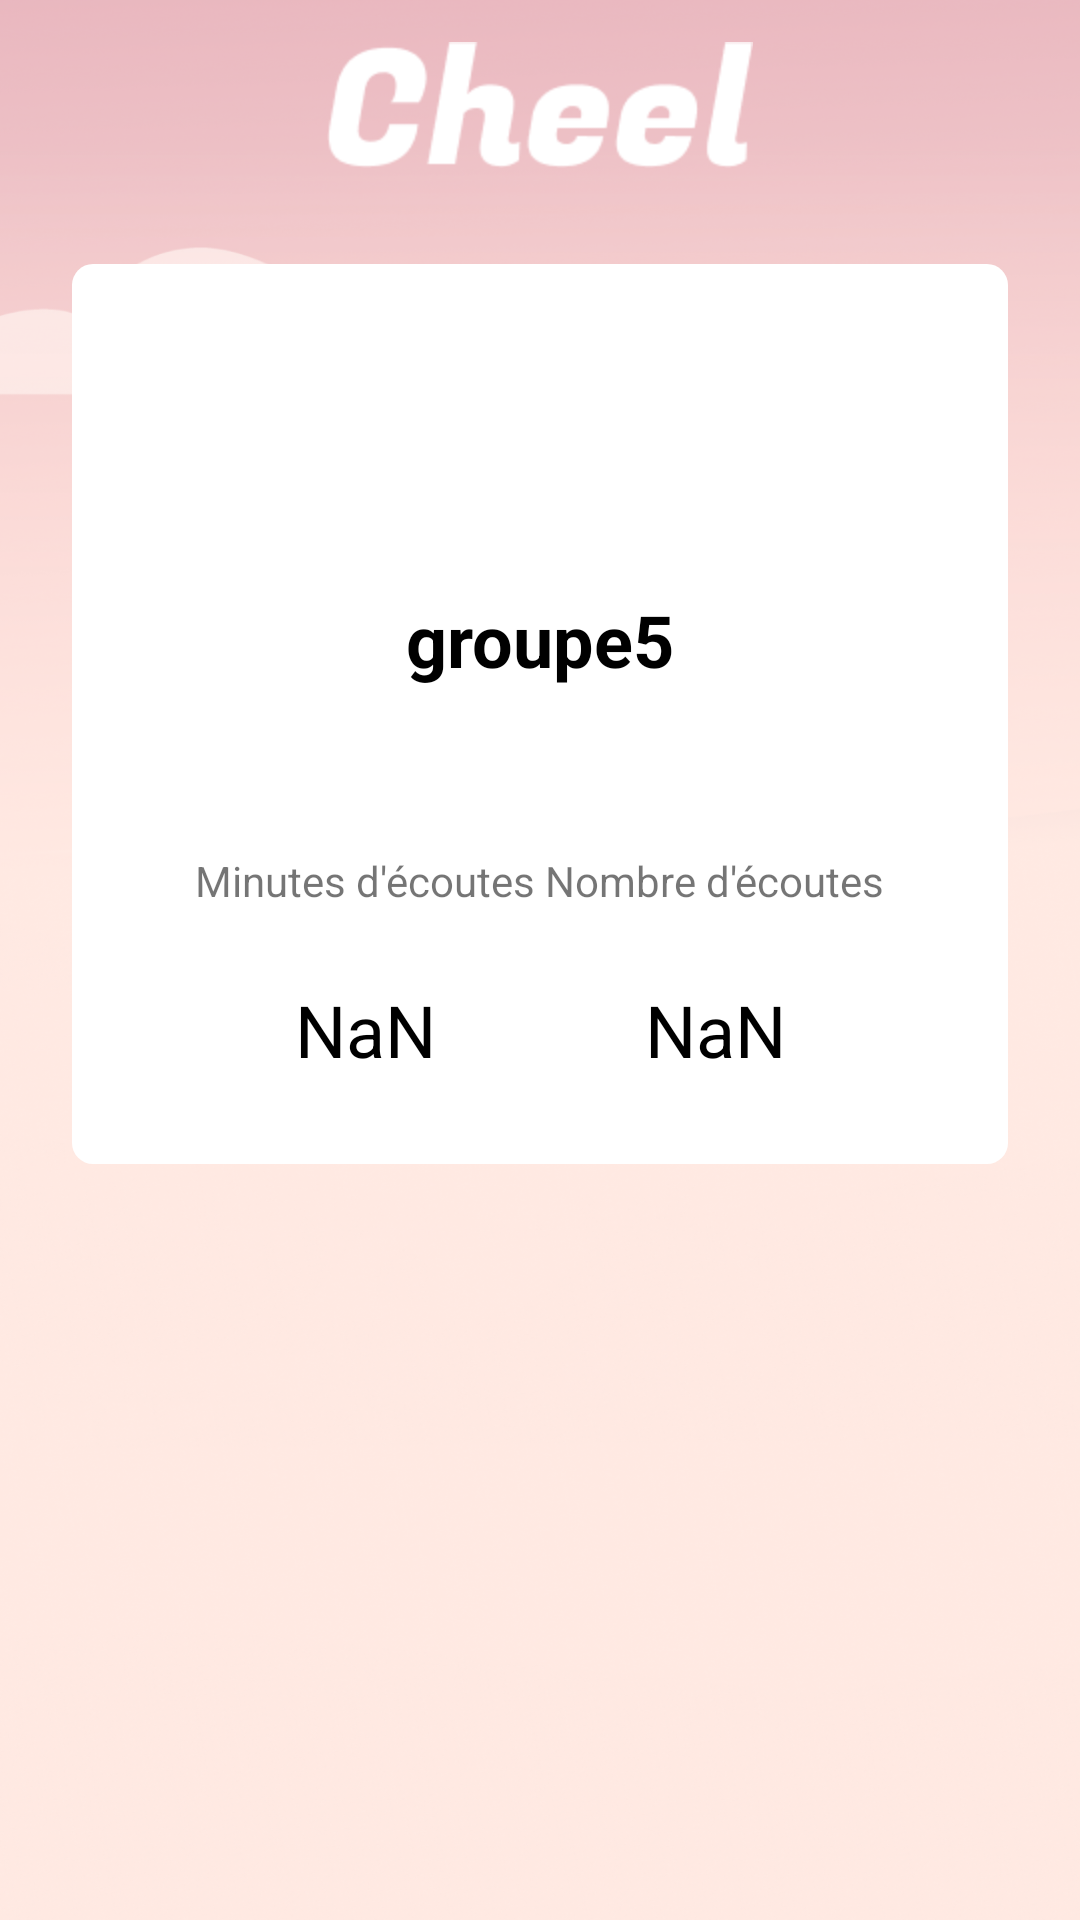

Android layout source for this screen:
<!-- AndroidManifest.xml: application theme Theme.Cheel -->
<!-- res/layout/fragment_profile.xml -->
<?xml version="1.0" encoding="utf-8"?>
<androidx.constraintlayout.widget.ConstraintLayout xmlns:android="http://schemas.android.com/apk/res/android"
    xmlns:app="http://schemas.android.com/apk/res-auto"
    xmlns:tools="http://schemas.android.com/tools"
    android:layout_width="match_parent"
    android:layout_height="match_parent"
    android:background="@drawable/cheelbgmain"
    tools:context=".menu.ProfileFragment">

    <ImageView
        android:id="@+id/imageView4"
        android:layout_width="192dp"
        android:layout_height="42dp"
        android:layout_marginTop="14dp"
        android:src="@drawable/logocheel"
        app:layout_constraintEnd_toEndOf="parent"
        app:layout_constraintStart_toStartOf="parent"
        app:layout_constraintTop_toTopOf="parent" />

    <androidx.constraintlayout.widget.ConstraintLayout
        android:layout_width="match_parent"
        android:layout_height="300dp"
        android:layout_marginStart="24dp"
        android:layout_marginTop="32dp"
        android:layout_marginEnd="24dp"
        android:background="@drawable/white_card_border"
        app:layout_constraintEnd_toEndOf="parent"
        app:layout_constraintHorizontal_bias="0.0"
        app:layout_constraintStart_toStartOf="parent"
        app:layout_constraintTop_toBottomOf="@+id/imageView4">

        <ImageView
            android:id="@+id/imageView5"
            android:layout_width="60dp"
            android:layout_height="60dp"
            android:layout_marginTop="32dp"
            android:src="@drawable/profile_user"
            app:layout_constraintEnd_toEndOf="parent"
            app:layout_constraintStart_toStartOf="parent"
            app:layout_constraintTop_toTopOf="parent" />

        <TextView
            android:id="@+id/textView"
            android:layout_width="wrap_content"
            android:layout_height="wrap_content"
            android:layout_marginTop="16dp"
            android:text="groupe5"
            android:textColor="@color/black"
            android:textSize="24sp"
            android:textStyle="bold"
            app:layout_constraintEnd_toEndOf="@+id/imageView5"
            app:layout_constraintStart_toStartOf="@+id/imageView5"
            app:layout_constraintTop_toBottomOf="@+id/imageView5" />

        <TextView
            android:id="@+id/textView2"
            android:layout_width="wrap_content"
            android:layout_height="wrap_content"
            android:layout_marginStart="40dp"
            android:text="Minutes d'écoutes"
            app:layout_constraintBottom_toBottomOf="@+id/space"
            app:layout_constraintStart_toStartOf="parent"
            app:layout_constraintTop_toTopOf="@+id/space" />

        <Space
            android:id="@+id/space"
            android:layout_width="wrap_content"
            android:layout_height="wrap_content"
            android:layout_marginTop="64dp"
            app:layout_constraintEnd_toStartOf="@+id/textView3"
            app:layout_constraintStart_toEndOf="@+id/textView2"
            app:layout_constraintTop_toBottomOf="@+id/textView" />

        <TextView
            android:id="@+id/textView3"
            android:layout_width="wrap_content"
            android:layout_height="wrap_content"
            android:layout_marginEnd="40dp"
            android:text="Nombre d'écoutes"
            app:layout_constraintBottom_toBottomOf="@+id/space"
            app:layout_constraintEnd_toEndOf="parent"
            app:layout_constraintTop_toTopOf="@+id/space" />

        <TextView
            android:id="@+id/textView4"
            android:layout_width="wrap_content"
            android:layout_height="wrap_content"
            android:layout_marginTop="24dp"
            android:text="NaN"
            android:textColor="@color/black"
            android:textSize="24sp"
            app:layout_constraintEnd_toEndOf="@+id/textView2"
            app:layout_constraintStart_toStartOf="@+id/textView2"
            app:layout_constraintTop_toBottomOf="@+id/textView2" />

        <TextView
            android:id="@+id/textView5"
            android:layout_width="wrap_content"
            android:layout_height="wrap_content"
            android:layout_marginTop="24dp"
            android:text="NaN"
            android:textColor="@color/black"
            android:textSize="24sp"
            app:layout_constraintEnd_toEndOf="@+id/textView3"
            app:layout_constraintStart_toStartOf="@+id/textView3"
            app:layout_constraintTop_toBottomOf="@+id/textView3" />

    </androidx.constraintlayout.widget.ConstraintLayout>
</androidx.constraintlayout.widget.ConstraintLayout>
<!-- resources referenced by this layout -->
<resources>
  <color name="black">#FF000000</color>
  <!-- drawable cheelbgmain: png bitmap (drawable, 530997 bytes) -->
  <!-- drawable logocheel: png bitmap (drawable, 2866 bytes) -->
  <!-- drawable white_card_border (drawable) -->
  <?xml version="1.0" encoding="UTF-8"?>
  <shape xmlns:android="http://schemas.android.com/apk/res/android">
      <solid android:color="#ffffffff"/>
      <padding android:left="1dp"
          android:top="1dp"
          android:right="1dp"
          android:bottom="1dp" />
  
      <corners android:radius="7dp" />
  </shape>
  <style name="Theme.Cheel" parent="Theme.MaterialComponents.DayNight.DarkActionBar">
          
          <item name="colorPrimary">@color/purple_500</item>
          <item name="colorPrimaryVariant">@color/purple_700</item>
          <item name="colorOnPrimary">@color/white</item>
          
          <item name="colorSecondary">@color/teal_200</item>
          <item name="colorSecondaryVariant">@color/teal_700</item>
          <item name="colorOnSecondary">@color/black</item>
          
          <item name="android:statusBarColor" tools:targetApi="l">?attr/colorPrimaryVariant</item>
          
      </style>
  <color name="white">#FFFFFFFF</color>
  <!-- not gathered from this repository: default colours our renderer supplied (Android Studio template values) -->
  <color name="purple_500">#FF6200EE</color>
  <color name="purple_700">#FF3700B3</color>
  <color name="teal_200">#FF03DAC5</color>
  <color name="teal_700">#FF018786</color>
</resources>
